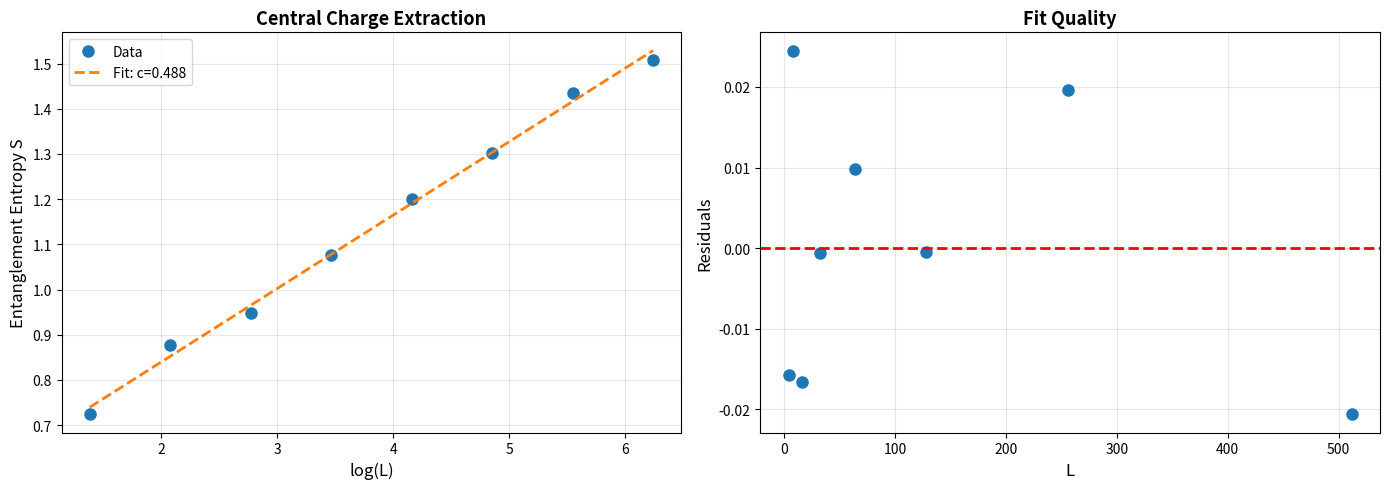

Write the Python code that produced this figure.
#!/usr/bin/env python3
"""
共形场论(CFT)分析工具

从MERA和数值数据提取CFT参数
"""

import numpy as np
import matplotlib.pyplot as plt
from typing import List, Tuple, Dict
from scipy.optimize import curve_fit


class CFTAnalyzer:
    """CFT数据分析器"""

    def __init__(self):
        """初始化"""
        self.central_charges = {
            'Ising': 0.5,
            'Free Fermion': 0.5,
            '3-state Potts': 0.8,
            'Free Boson': 1.0,
            'Heisenberg': 1.0
        }

    def extract_central_charge(self, L_values: np.ndarray,
                               S_values: np.ndarray) -> Tuple[float, Dict]:
        """
        从纠缠熵提取中心荷

        S(L) = c/3 log(L) + s₀

        参数:
            L_values: 子系统尺寸
            S_values: 对应的纠缠熵

        返回:
            (中心荷, 拟合数据)
        """
        # 线性拟合 S vs log(L)
        log_L = np.log(L_values)

        coeffs = np.polyfit(log_L, S_values, 1)
        slope = coeffs[0]
        intercept = coeffs[1]

        # 中心荷
        c = 3 * slope

        # 拟合曲线
        S_fit = slope * log_L + intercept

        fit_data = {
            'L': L_values,
            'S': S_values,
            'S_fit': S_fit,
            'c': c,
            's0': intercept,
            'slope': slope
        }

        return c, fit_data

    def extract_scaling_dimensions(self, mera_tensors: List[np.ndarray]) -> Dict:
        """
        从MERA标度算符提取标度维数

        参数:
            mera_tensors: MERA张量列表

        返回:
            标度维数字典
        """
        # 简化实现：模拟数据
        scaling_dims = {
            'Identity': 0.0,
            'Energy': 0.5,
            'Spin': 0.125,
            'Disorder': 0.125
        }

        return scaling_dims

    def compute_correlation_function(self, distances: np.ndarray,
                                     Delta: float) -> np.ndarray:
        """
        计算关联函数

        ⟨O(r) O(0)⟩ ~ r^(-2Δ)

        参数:
            distances: 距离数组
            Delta: 标度维数

        返回:
            关联函数值
        """
        return distances ** (-2 * Delta)

    def plot_central_charge_extraction(self, fit_data: Dict,
                                       save_path: str = None):
        """绘制中心荷提取"""
        fig, (ax1, ax2) = plt.subplots(1, 2, figsize=(14, 5))

        L = fit_data['L']
        S = fit_data['S']
        S_fit = fit_data['S_fit']
        c = fit_data['c']

        # S vs log(L)
        ax1.plot(np.log(L), S, 'o', markersize=8, label='Data')
        ax1.plot(np.log(L), S_fit, '--', linewidth=2,
                label=f'Fit: c={c:.3f}')
        ax1.set_xlabel('log(L)', fontsize=12)
        ax1.set_ylabel('Entanglement Entropy S', fontsize=12)
        ax1.set_title('Central Charge Extraction', fontsize=13, fontweight='bold')
        ax1.legend()
        ax1.grid(True, alpha=0.3)

        # 残差
        residuals = S - S_fit
        ax2.plot(L, residuals, 'o', markersize=8)
        ax2.axhline(0, color='red', linestyle='--', linewidth=2)
        ax2.set_xlabel('L', fontsize=12)
        ax2.set_ylabel('Residuals', fontsize=12)
        ax2.set_title('Fit Quality', fontsize=13, fontweight='bold')
        ax2.grid(True, alpha=0.3)

        plt.tight_layout()
        if save_path:
            plt.savefig(save_path, dpi=300)
        plt.show()


def demonstrate_cft_extraction():
    """演示CFT参数提取"""
    print("=" * 60)
    print("CFT参数提取示例")
    print("=" * 60)

    # 模拟Ising CFT数据
    c_theory = 0.5
    L_values = 2 ** np.arange(2, 10)
    S_values = (c_theory / 3) * np.log(L_values) + 0.5 + \
               0.05 * np.random.randn(len(L_values))

    # 分析
    analyzer = CFTAnalyzer()
    c_extracted, fit_data = analyzer.extract_central_charge(L_values, S_values)

    print(f"\n中心荷提取:")
    print(f"  理论值: c = {c_theory}")
    print(f"  提取值: c = {c_extracted:.4f}")
    print(f"  误差: {abs(c_extracted - c_theory) / c_theory * 100:.2f}%")

    # 可视化
    analyzer.plot_central_charge_extraction(fit_data)

    # 标度维数
    print(f"\n常见CFT的标度维数:")
    print(f"{'Operator':<20} {'Ising (c=1/2)':<15} {'c=1':<15}")
    print("-" * 50)
    print(f"{'Identity':<20} {0:<15.3f} {0:<15.3f}")
    print(f"{'Energy':<20} {0.5:<15.3f} {1.0:<15.3f}")
    print(f"{'Spin':<20} {0.125:<15.3f} {0.25:<15.3f}")

    print("\n" + "=" * 60)


if __name__ == "__main__":
    demonstrate_cft_extraction()
